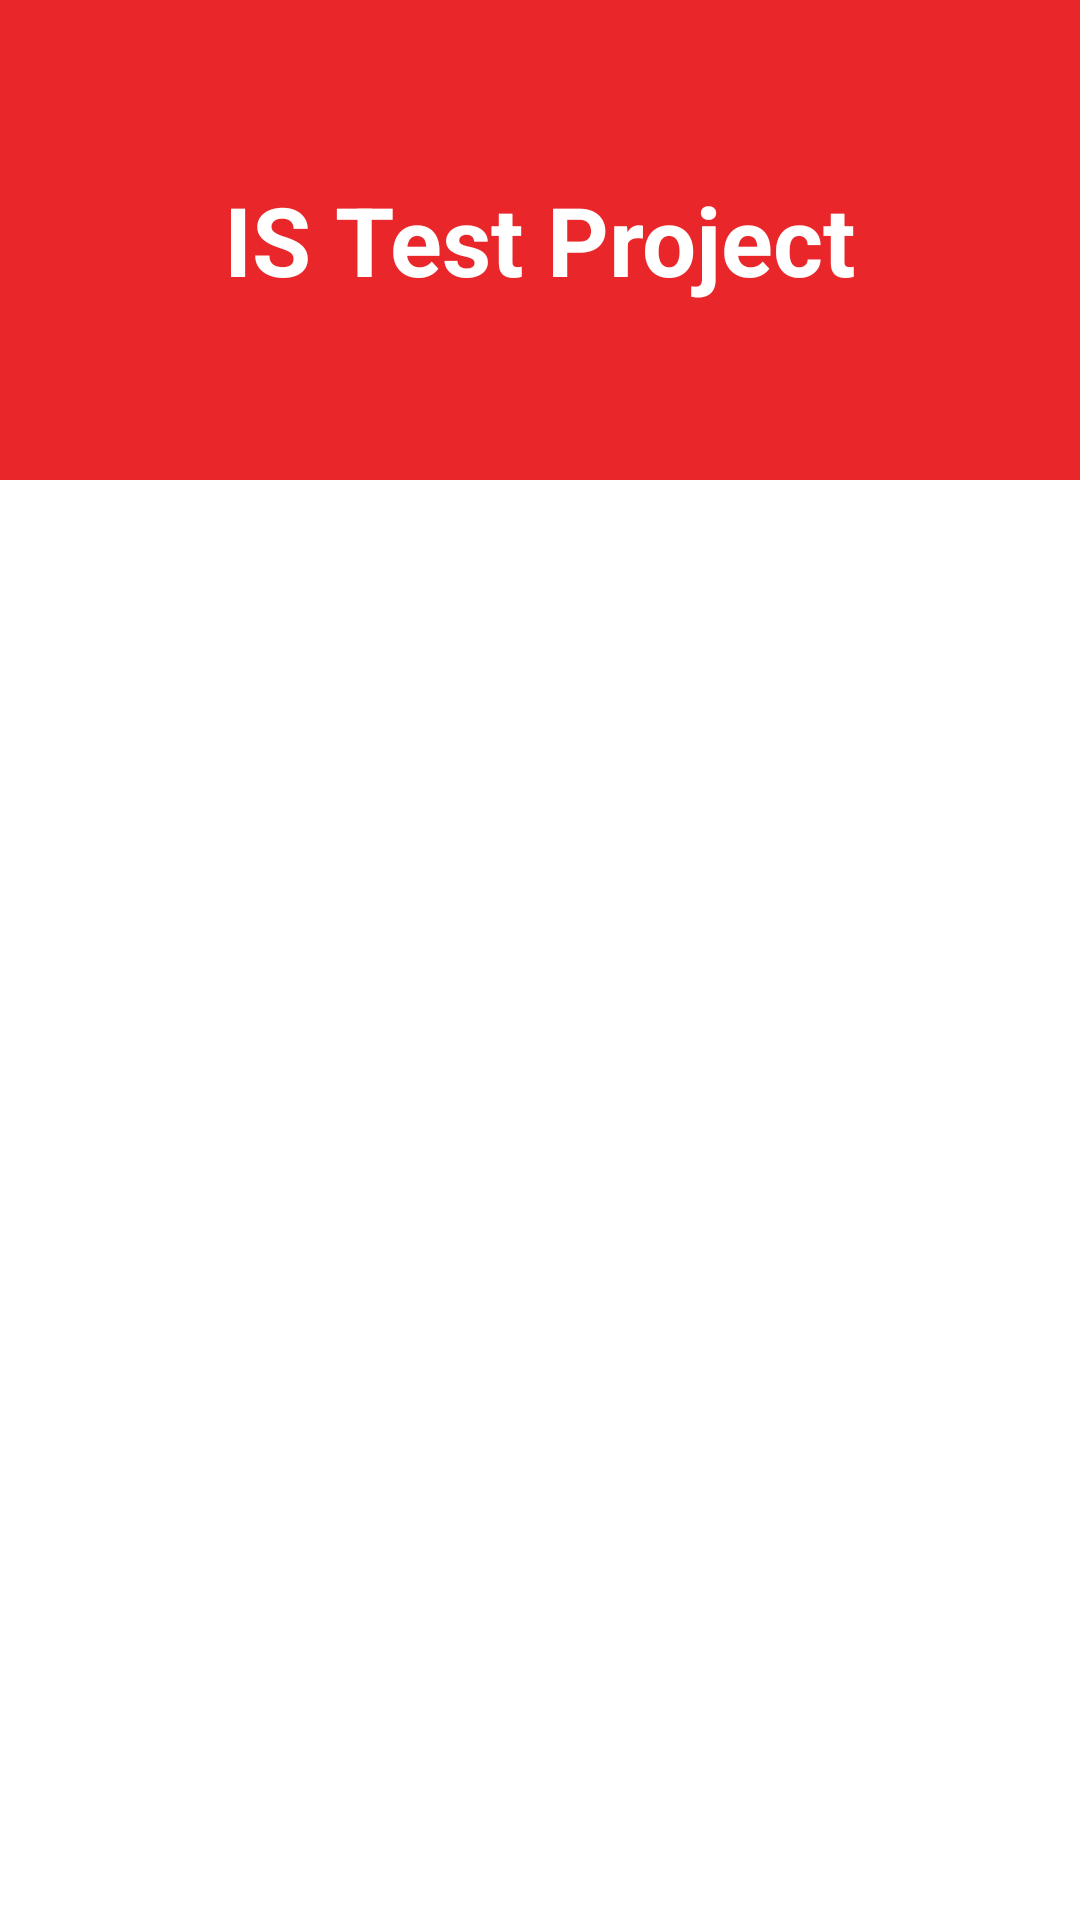

The Android layout XML behind this screen, and the referenced resources:
<!-- AndroidManifest.xml: application theme Theme.Assessment -->
<!-- res/layout/activity_main.xml -->
<?xml version="1.0" encoding="utf-8"?>
<androidx.constraintlayout.widget.ConstraintLayout xmlns:android="http://schemas.android.com/apk/res/android"
    xmlns:app="http://schemas.android.com/apk/res-auto"
    xmlns:tools="http://schemas.android.com/tools"
    android:layout_width="match_parent"
    android:layout_height="match_parent"
    tools:context=".ui.activities.MainActivity">

    <include
        android:id="@+id/toolbarStub"
        layout="@layout/toolbar_stub"
        app:layout_constraintTop_toTopOf="parent" />

    <FrameLayout
        android:id="@+id/container"
        android:layout_width="match_parent"
        android:layout_height="0dp"
        app:layout_constraintBottom_toBottomOf="parent"
        app:layout_constraintTop_toBottomOf="@id/toolbarStub" />

</androidx.constraintlayout.widget.ConstraintLayout>
<!-- res/layout/toolbar_stub.xml (included above) -->
<LinearLayout xmlns:android="http://schemas.android.com/apk/res/android"
    android:id="@+id/toolbar"
    android:layout_width="match_parent"
    android:layout_height="@dimen/toolbar_height"
    android:background="@color/red"
    android:gravity="center"
    android:orientation="vertical">

    <TextView
        android:id="@+id/toolbarTitle"
        style="@style/textStyleTitle"
        android:layout_width="wrap_content"
        android:layout_height="wrap_content"
        android:text="@string/text_is_test_project" />

    <TextView
        android:id="@+id/subtitle"
        style="@style/textStyleSubtitle"
        android:layout_width="wrap_content"
        android:layout_height="wrap_content"
        android:text="@string/text_welcome"
        android:visibility="gone" />

    <TextView
        android:id="@+id/name"
        style="@style/textStyleSubtitleBlack"
        android:layout_width="wrap_content"
        android:layout_height="wrap_content"
        android:text="@string/text_is_test_project"
        android:visibility="gone" />

</LinearLayout>
<!-- resources referenced by this layout -->
<resources>
  <color name="red">#E92629</color>
  <dimen name="toolbar_height">160dp</dimen>
  <string name="text_is_test_project">IS Test Project</string>
  <string name="text_welcome">Welcome!</string>
  <style name="textStyleSubtitle" parent="Widget.AppCompat.TextView">
          <item name="android:textColor">@color/white</item>
          <item name="android:textStyle">bold</item>
          <item name="android:textSize">@dimen/text_subtitle_size</item>
      </style>
  <style name="textStyleSubtitleBlack" parent="Widget.AppCompat.TextView">
          <item name="android:textColor">@color/black</item>
          <item name="android:textStyle">bold</item>
          <item name="android:textSize">@dimen/text_subtitle_size</item>
      </style>
  <style name="textStyleTitle" parent="Widget.AppCompat.TextView">
          <item name="android:textColor">@color/white</item>
          <item name="android:textStyle">bold</item>
          <item name="android:textSize">@dimen/text_title_size</item>
      </style>
  <style name="Theme.Assessment" parent="Theme.MaterialComponents.Light.NoActionBar">
          
          <item name="colorPrimary">@color/red</item>
          <item name="colorPrimaryVariant">@color/red</item>
          <item name="colorOnPrimary">@color/white</item>
          
          <item name="colorSecondary">@color/teal_200</item>
          <item name="colorSecondaryVariant">@color/teal_700</item>
          <item name="colorOnSecondary">@color/black</item>
          
          <item name="android:statusBarColor" tools:targetApi="l">?attr/colorPrimaryVariant</item>
          
      </style>
  <color name="white">#FFFFFFFF</color>
  <dimen name="text_subtitle_size">22sp</dimen>
  <color name="black">#FF000000</color>
  <dimen name="text_title_size">32sp</dimen>
  <color name="teal_200">#FF03DAC5</color>
  <color name="teal_700">#FF018786</color>
</resources>
